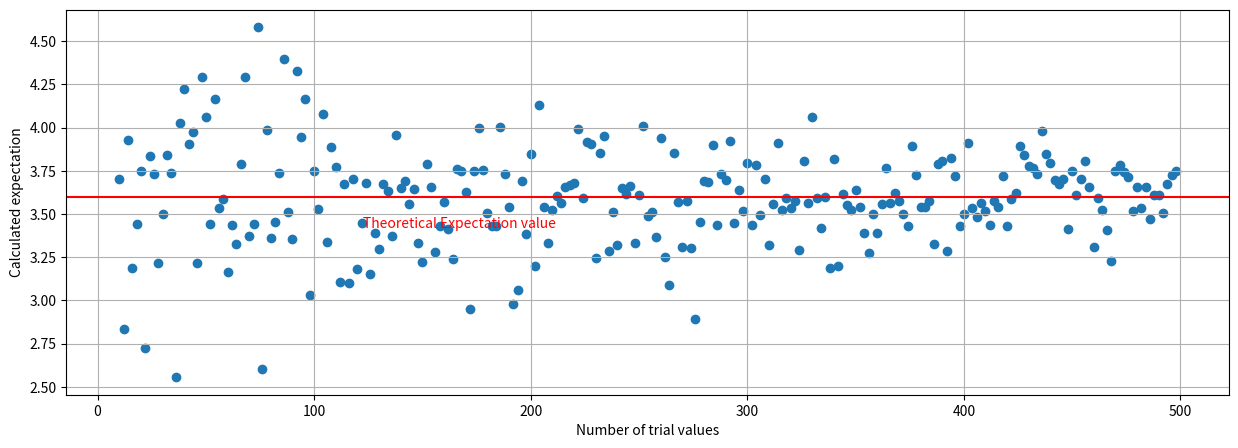
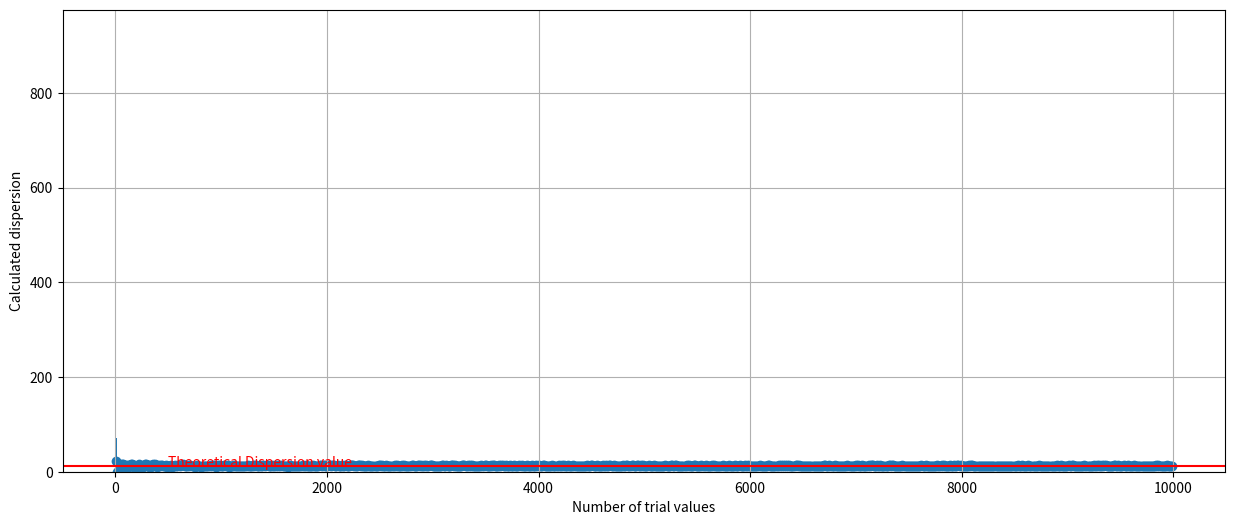
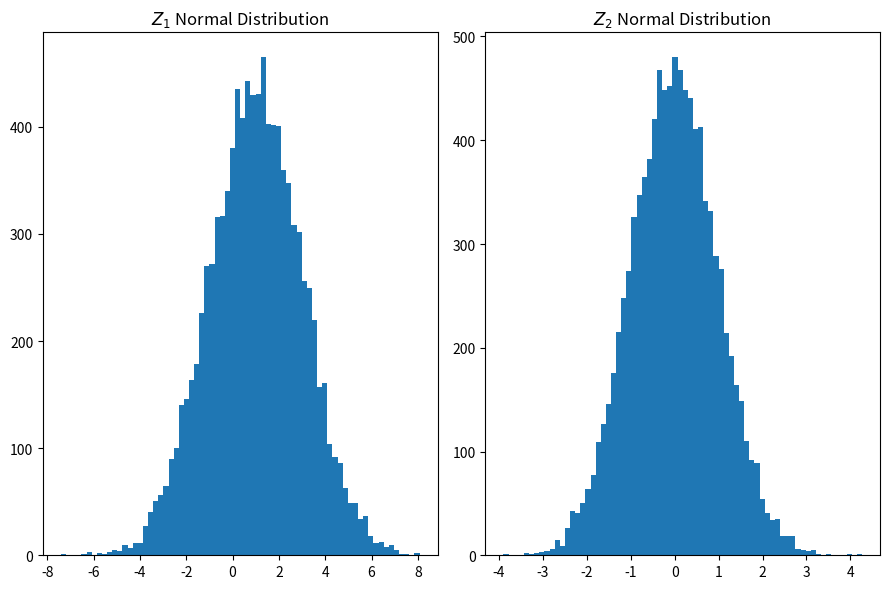

Write Python code to recreate these figures, in order.
import numpy as np
import matplotlib.pyplot as plt

def values_from_probs(p0, p1):
    u = np.random.uniform(0, 1)
    if u < p0: return 0
    if u < p0 + p1: return 1
    return 2

class RandomNumberGenerator:
    def __init__(self, probabilities, values):
        self.probabilities = np.array(probabilities)
        self.values = np.array(values)
    
    def get_value(self):
        rand = np.random.uniform(0, sum(self.probabilities))
        position = 0
        for p, v in zip(self.probabilities, self.values):
            position += p
            if rand < position:
                return p, v
            
    def expectation(self):
        return sum(self.probabilities * self.values) / sum(self.probabilities)
    
    def dispersion(self):
        expectation = self.expectation()
        return sum(self.probabilities * (self.values - expectation) ** 2) / sum(self.probabilities)



generator = RandomNumberGenerator([0.3, 0.1, 0.1, 0.5], [4, -7, 6, 5])

generator.get_value()

[generator.get_value()[1] for _ in range(10)]

test_values = [generator.get_value()[1] for i in range(10)]

def get_expectation_from_numbers(numbers):
    numbers = np.array(numbers)
    return numbers.mean()

get_expectation_from_numbers(test_values)

generator.expectation()

expectations = []
sampled_point_numbers = range(10, 500, 2)
for i in sampled_point_numbers:
    values = [generator.get_value()[1] for _ in range(i)]
    expect = get_expectation_from_numbers(values)
#     print(f"Expectation calculated with {i:3} numbers:\t{expect:.3f}")
    expectations.append(expect)

from matplotlib import pyplot as plt

expectation_value = generator.expectation()
number_of_sampled_points = len(expectations)
plt.figure(figsize = (15, 5))
plt.xlabel("Number of trial values")
plt.ylabel("Calculated expectation")
plt.text(number_of_sampled_points / 2, expectation_value * 0.95,'Theoretical Expectation value', color='r', rotation=360)
plt.axhline(y=expectation_value, color='r')
plt.scatter(sampled_point_numbers, expectations)
plt.grid()
plt.show()

def get_dispersion_from_numbers(values):
    values = np.array(values)
    expectation = get_expectation_from_numbers(values) ## mean
    differences = values - expectation
    return get_expectation_from_numbers(differences ** 2)
    

dispersions = []
sampled_point_numbers = range(10, 10000, 10)
for i in sampled_point_numbers:
    values = [generator.get_value()[1] for _ in range(i)]
    dispersion = get_dispersion_from_numbers(values)
    print(f"Dispersion calculated with {i:3} numbers:\t{dispersion:.3f}")
    dispersions.append(dispersion)


from matplotlib import pyplot as plt

dispersion_value = generator.dispersion()
number_of_sampled_points = len(dispersions)
plt.figure(figsize = (15, 6))
plt.xlabel("Number of trial values")
plt.ylabel("Calculated dispersion")
plt.text(number_of_sampled_points / 2, dispersion_value * 0.9,'Theoretical Dispersion value', color='r', rotation=360)
plt.axhline(y=dispersion_value, color='r')
plt.scatter(sampled_point_numbers, dispersions)
plt.grid()
plt.show()

x = np.linspace(0, 1, 10000)
fx = 4 * x ** 3
Fx = x ** 4


class ContinuousRandomNumberGenerator:
    def __init__(self):    
#         self.values = np.array(values)
        pass    
    
    def get_value(self, inverse_function, _lambda):
        rand = np.random.uniform(0, 1)
        return inverse_function(rand, _lambda)



def function(y, _lambda):  # exponentional distribution
    return -np.log(1 - y) / _lambda

generator = ContinuousRandomNumberGenerator()
values = []
for i in np.linspace(0, 1, 10000):
#     values.append(generator.get_value(function, 0.25))
    rand = np.random.uniform(0, 1)
    values.append(function(rand, 0.25))

plt.hist(values, bins=100)
plt.show()

def function(x):
    return x ** (1/4)

values = []
for i in np.linspace(0, 1, 10000):
    rand = np.random.uniform(0, 1)
    values.append(function(rand))
    
plt.hist(values, bins=100)
plt.show()



def genearateNormalDistribution():
    """z1 = sqrt(-2lnU1)cos(2piU2)
    z2 = sqrt(-2lnU1)sin(2piU2)"""
    
    u1 = np.random.uniform(0, 1)
    u2 = np.random.uniform(0, 1)  
    rho = np.sqrt(-2*np.log(u1))
    phi = 2*np.pi*u2
    z1 = rho * np.cos(phi)
    z2 = rho * np.sin(phi)
    
    return z1, z2

N = 10000
Z1 = np.zeros(N)
Z2 = np.zeros(N)

for i in range(N):
    (Z1[i], Z2[i]) = genearateNormalDistribution()

Z1 = 1 + 2 * Z1

fig, axes = plt.subplots(1,2, figsize=(9, 6))
z1_hist = axes[0].hist(Z1, bins=70)
# axes[0].set_xlim([-4, 4.5])
axes[0].set_title(r"$Z_1$ Normal Distribution")
z2_hist = axes[1].hist(Z2, bins=70)
axes[1].set_title(r"$Z_2$ Normal Distribution")
plt.tight_layout()
plt.show()


